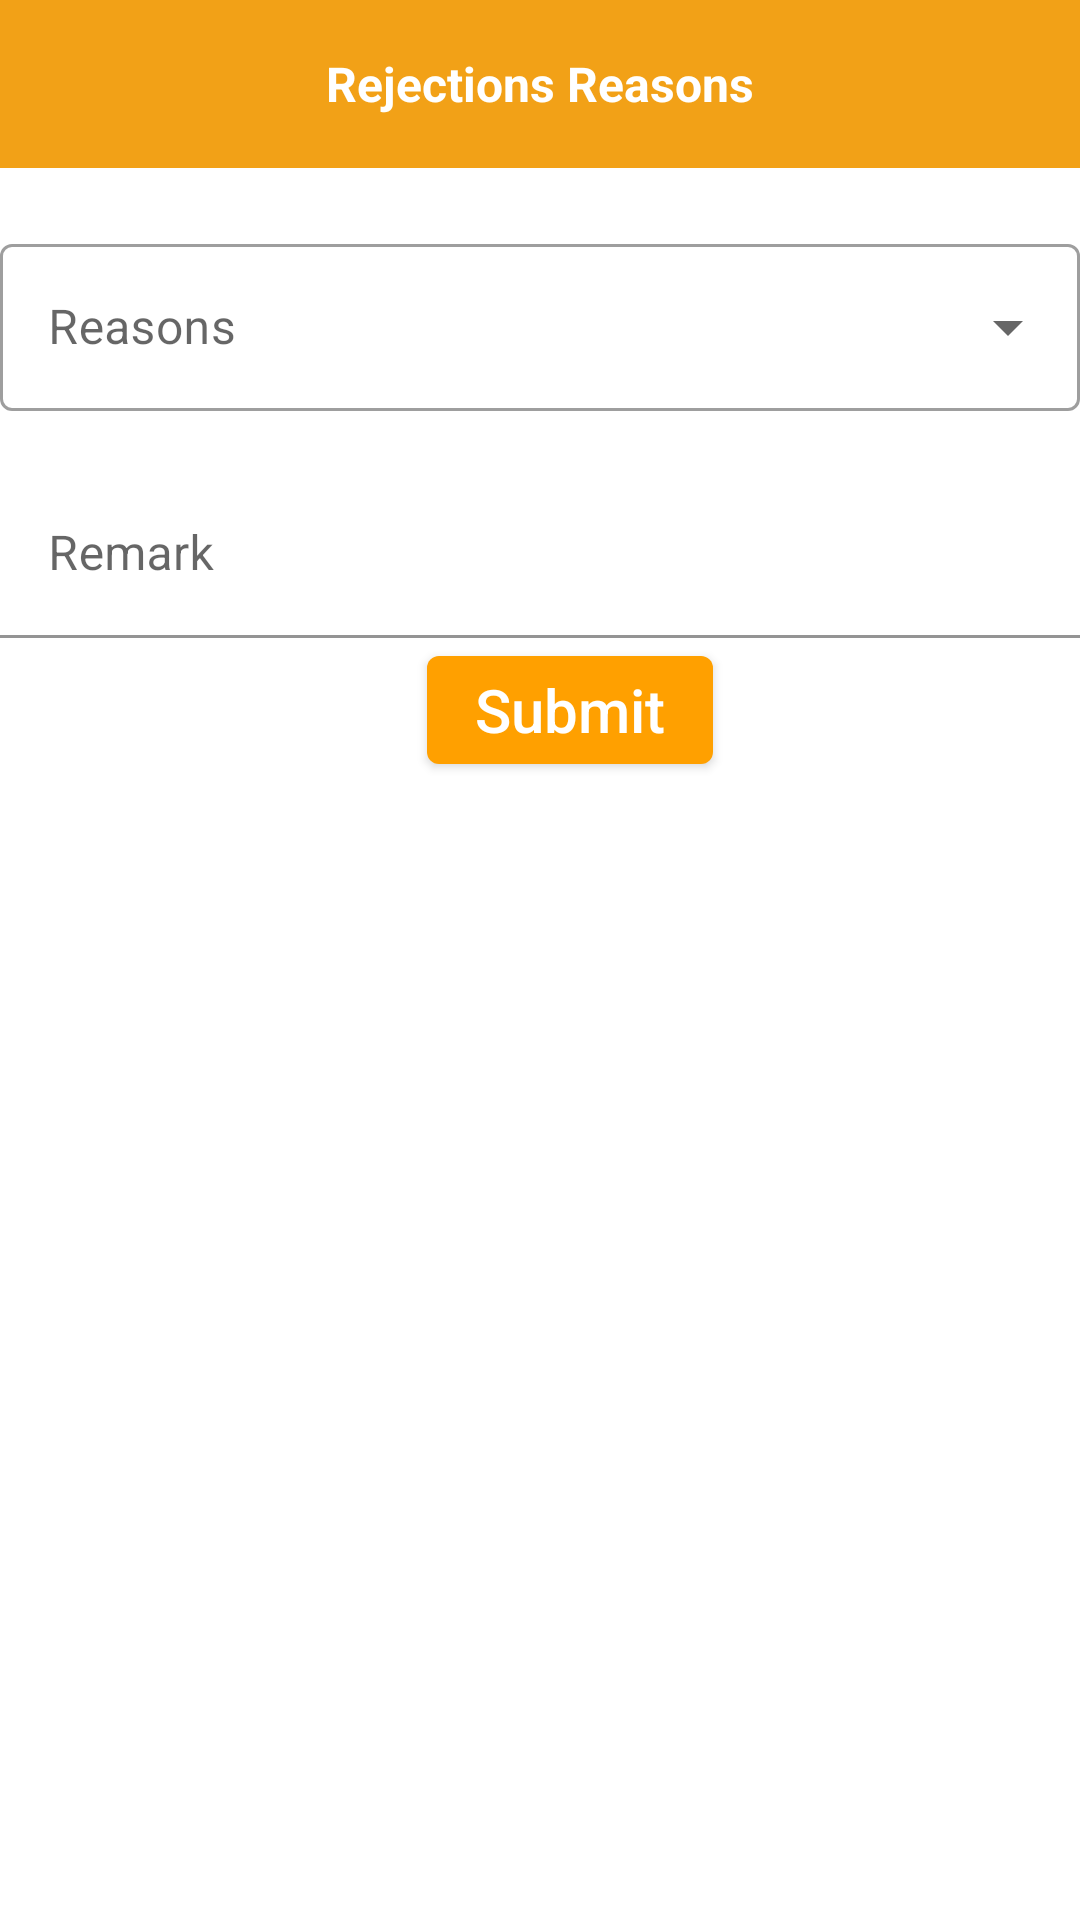

Write the Android layout XML for this screen, with the resource values it uses.
<!-- AndroidManifest.xml: application theme AppTheme -->
<!-- res/layout/rejection_reason.xml -->
<?xml version="1.0" encoding="utf-8"?>
<layout>
    <LinearLayout xmlns:android="http://schemas.android.com/apk/res/android"
        xmlns:app="http://schemas.android.com/apk/res-auto"
        xmlns:tools="http://schemas.android.com/tools"
        android:layout_width="match_parent"
        android:layout_height="match_parent"
        android:orientation="vertical"
        tools:context=".RejectionReasons">

        <androidx.appcompat.widget.Toolbar
            android:layout_width="match_parent"
            android:layout_height="?attr/actionBarSize"
            android:background="@color/list_background"
            app:layout_constraintEnd_toEndOf="parent"
            app:layout_constraintStart_toStartOf="parent"
            app:layout_constraintTop_toTopOf="parent">

            <TextView
                android:id="@+id/txt_toolbar_title"
                android:layout_width="wrap_content"
                android:layout_height="wrap_content"
                android:layout_gravity="center"
                android:gravity="center_horizontal"
                android:padding="4dp"
                android:text="Rejections Reasons"
                android:textColor="@color/white"
                android:textSize="@dimen/_16sp"
                android:textStyle="bold" />
        </androidx.appcompat.widget.Toolbar>

        <androidx.core.widget.NestedScrollView
            android:layout_width="match_parent"
            android:layout_height="match_parent"
            android:fillViewport="true">

            <LinearLayout
                android:layout_width="match_parent"
                android:layout_height="wrap_content"
                android:orientation="vertical">


                <LinearLayout
                    android:id="@+id/llFilters"
                    android:layout_width="match_parent"
                    android:layout_height="wrap_content"
                    android:animateLayoutChanges="true"
                    android:orientation="vertical">


                    <com.google.android.material.textfield.TextInputLayout
                        style="@style/Widget.MaterialComponents.TextInputLayout.OutlinedBox.ExposedDropdownMenu"
                        android:layout_width="match_parent"
                        android:layout_height="wrap_content"
                        android:hint="Reasons"
                        android:layout_marginTop="@dimen/_20dp"
                        app:layout_constraintEnd_toEndOf="parent"
                        app:layout_constraintStart_toStartOf="parent"
                        app:layout_constraintTop_toBottomOf="@+id/allocateTaskToolbar">

                        <com.google.android.material.textfield.MaterialAutoCompleteTextView
                            android:id="@+id/reasonsList"
                            android:layout_width="match_parent"
                            android:inputType="none"
                            android:layout_height="wrap_content" />

                    </com.google.android.material.textfield.TextInputLayout>

                    <com.google.android.material.textfield.TextInputLayout
                        android:layout_width="match_parent"
                        android:layout_height="wrap_content"
                        android:hint="Remark"
                        android:layout_marginTop="@dimen/_20dp"
                        app:layout_constraintEnd_toEndOf="parent"
                        app:layout_constraintStart_toStartOf="parent"
                        app:layout_constraintTop_toBottomOf="@+id/allocateTaskToolbar">

                        <com.google.android.material.textfield.TextInputEditText
                            android:id="@+id/remark"
                            android:inputType="none"
                            android:background="@color/white"
                            android:layout_width="match_parent"
                            android:layout_height="wrap_content" />

                    </com.google.android.material.textfield.TextInputLayout>

                </LinearLayout>

                <com.google.android.material.button.MaterialButton
                    android:id="@+id/btnSubmit1"
                    android:layout_width="wrap_content"
                    android:layout_height="wrap_content"
                    android:layout_gravity="center"
                    android:layout_marginStart="@dimen/_10dp"
                    android:layout_marginLeft="@dimen/_10dp"
                    android:text="Submit"
                    android:textAllCaps="false"
                    android:textAppearance="@style/TextAppearance.AppCompat.Title" />

            </LinearLayout>
        </androidx.core.widget.NestedScrollView>
    </LinearLayout>

</layout>
<!-- resources referenced by this layout -->
<resources>
  <color name="list_background">#f2a117</color>
  <color name="white">#FFF</color>
  <dimen name="_10dp">10dp</dimen>
  <dimen name="_16sp">16sp</dimen>
  <dimen name="_20dp">20dp</dimen>
  <style name="AppTheme" parent="Theme.MaterialComponents.Light.DarkActionBar">
          
          <item name="colorPrimary">#FFA000</item>
          <item name="colorPrimaryDark">#FFA000</item>
          <item name="colorAccent">#000000</item>
      </style>
</resources>
